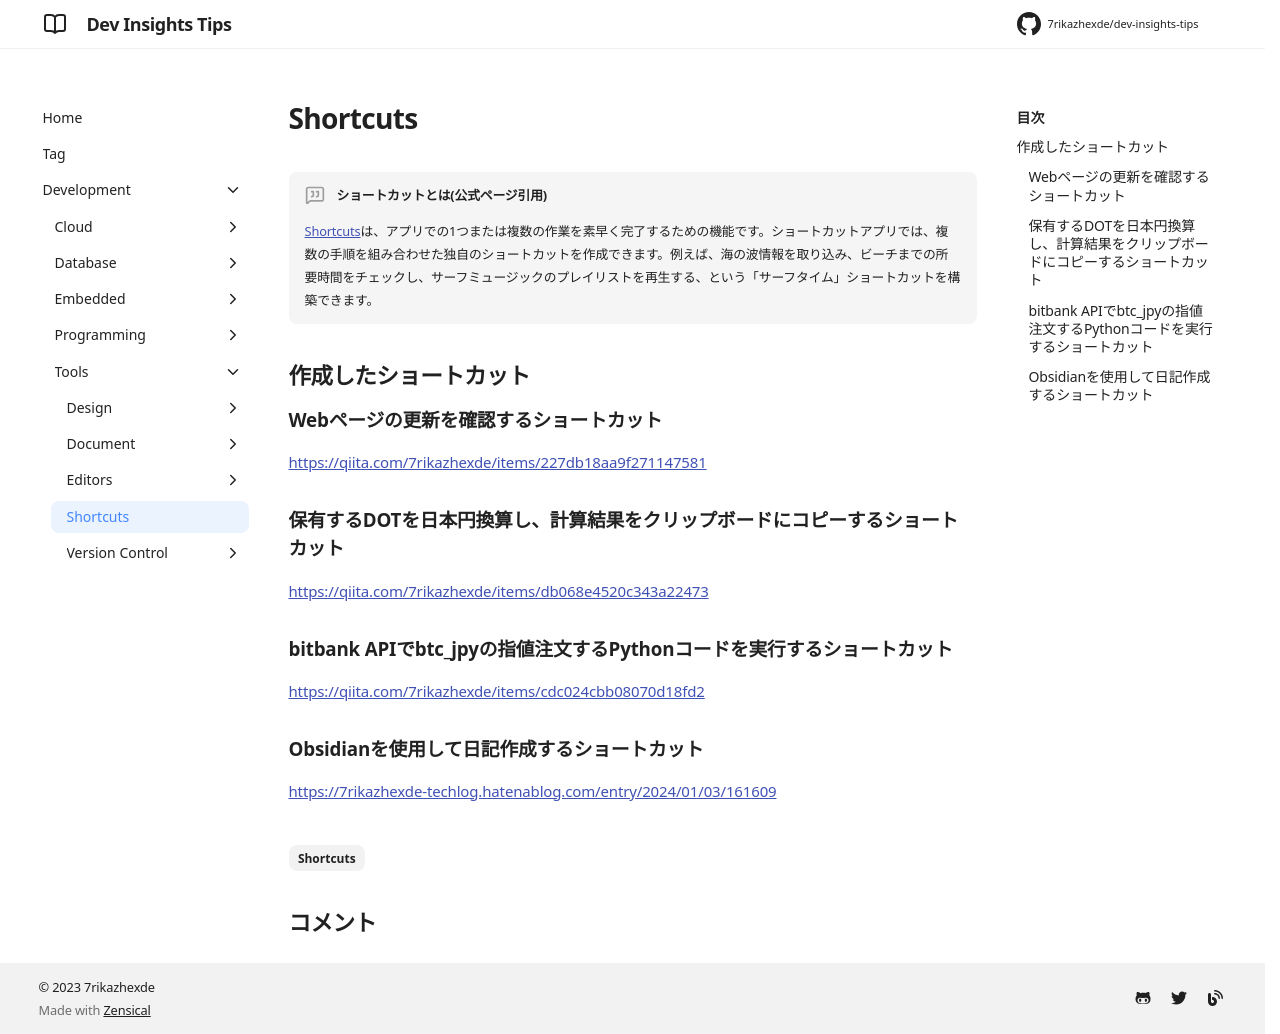

repository: 7rikazhexde/dev-insights-tips · page: ja/development/tools/shortcuts/index.html · generator: mkdocs

---
title: Shortcuts
tags:
  - Shortcuts
description: Shortcuts関連のtipsをまとめる
---

!!! Quote "ショートカットとは(公式ページ引用)"

    [Shortcuts](https://support.apple.com/ja-jp/guide/shortcuts/welcome/ios)は、アプリでの1つまたは複数の作業を素早く完了するための機能です。ショートカットアプリでは、複数の手順を組み合わせた独自のショートカットを作成できます。例えば、海の波情報を取り込み、ビーチまでの所要時間をチェックし、サーフミュージックのプレイリストを再生する、という「サーフタイム」ショートカットを構築できます。

## 作成したショートカット

### Webページの更新を確認するショートカット

<https://qiita.com/7rikazhexde/items/227db18aa9f271147581>

### 保有するDOTを日本円換算し、計算結果をクリップボードにコピーするショートカット

<https://qiita.com/7rikazhexde/items/db068e4520c343a22473>

### bitbank APIでbtc_jpyの指値注文するPythonコードを実行するショートカット

<https://qiita.com/7rikazhexde/items/cdc024cbb08070d18fd2>

### Obsidianを使用して日記作成するショートカット

<https://7rikazhexde-techlog.hatenablog.com/entry/2024/01/03/161609>
